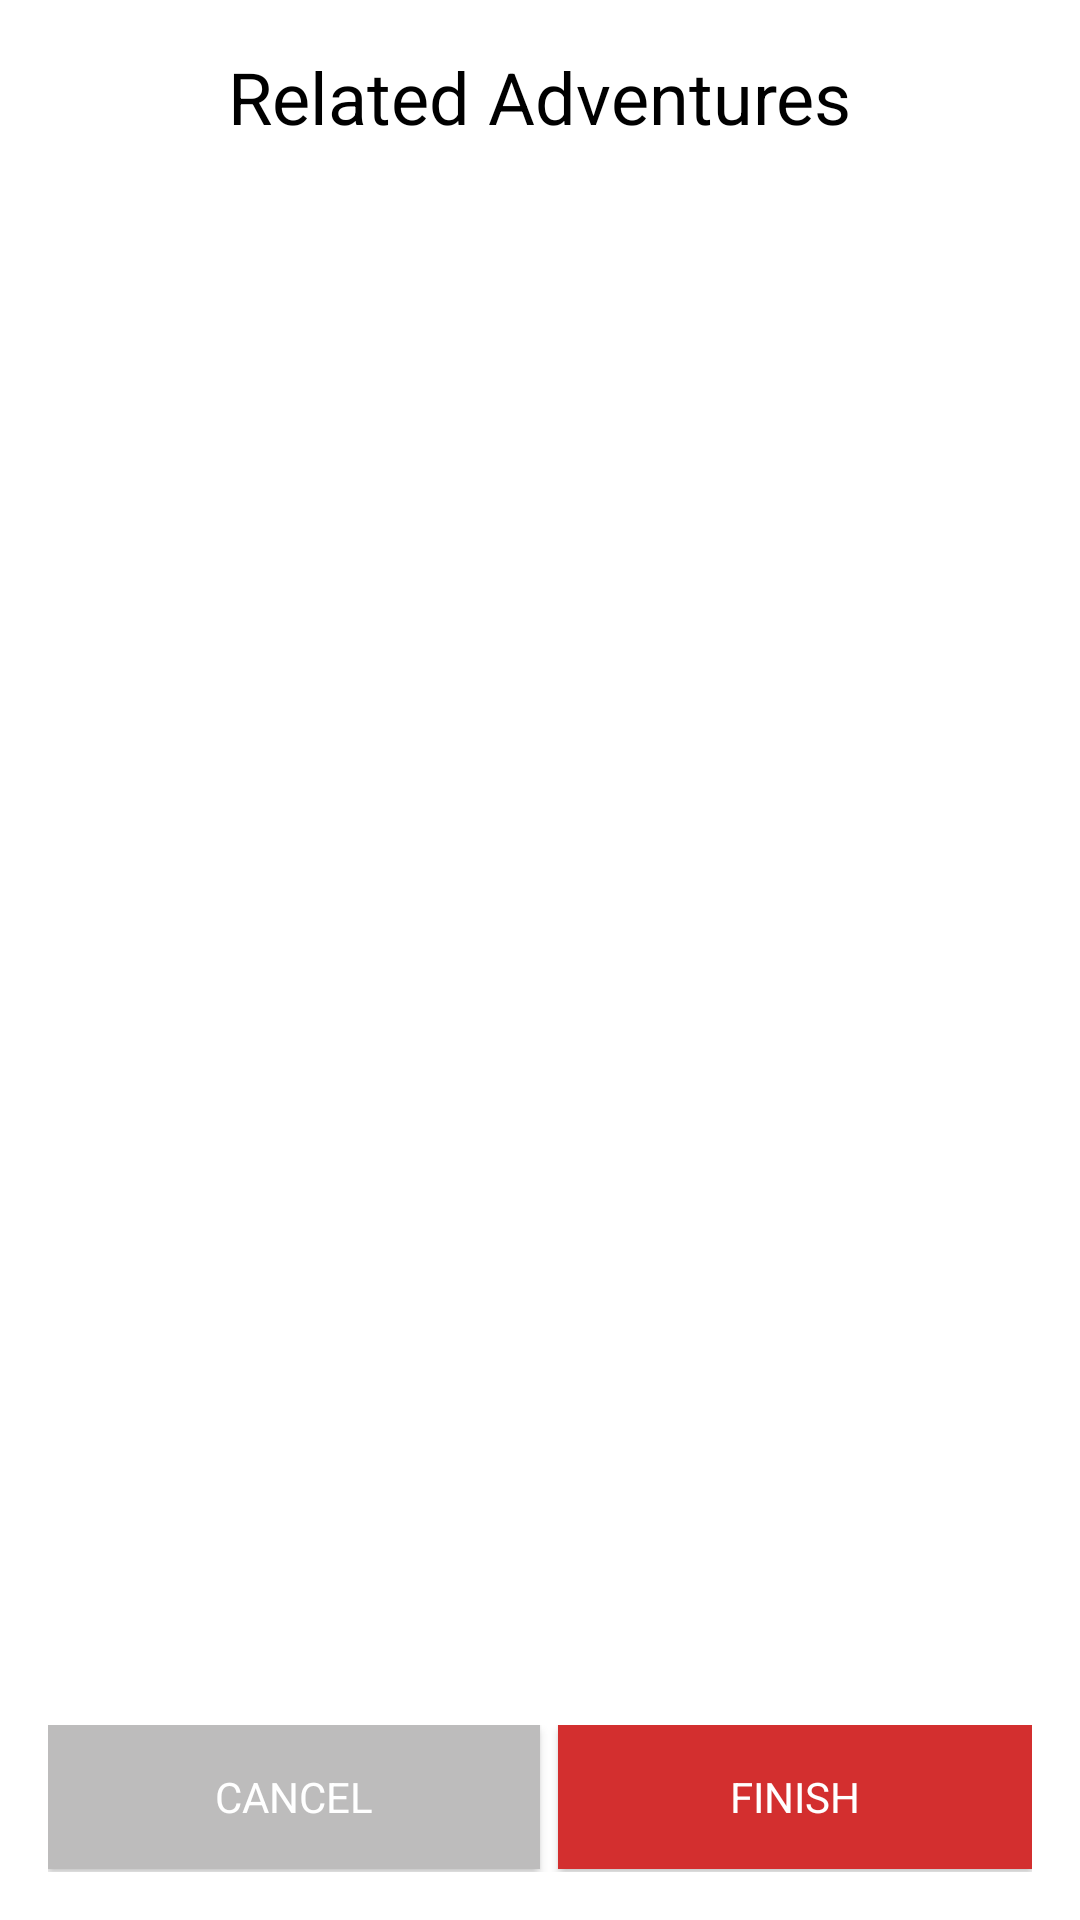

The Android layout XML behind this screen, and the referenced resources:
<!-- AndroidManifest.xml: application theme AppTheme -->
<!-- res/layout/activity_view_rel_adv.xml -->
<?xml version="1.0" encoding="utf-8"?>
<LinearLayout xmlns:android="http://schemas.android.com/apk/res/android"
    xmlns:app="http://schemas.android.com/apk/res-auto"
    xmlns:tools="http://schemas.android.com/tools"
    android:layout_width="match_parent"
    android:layout_height="match_parent"
    android:orientation="vertical"
    android:background="#FFF"
    android:padding="16dp"
    tools:context="hellow.mobapde.com.helloworld.ViewRelAdvPopActivity">

    <TextView
        android:layout_width="wrap_content"
        android:layout_height="match_parent"
        android:text="Related Adventures"
        android:textSize="24dp"
        android:layout_weight="5"
        android:layout_gravity="center"
        android:textColor="@color/profileFontColor"/>

    <android.support.v7.widget.RecyclerView
        android:layout_width="match_parent"
        android:layout_height="match_parent"
        android:layout_weight="1"
        android:id="@+id/rv_rel_adv_list"/>

    <LinearLayout
        android:layout_width="match_parent"
        android:layout_height="match_parent"
        android:layout_weight="5"
        android:layout_marginTop="6dp"
        android:orientation="horizontal">

        <Button
            android:layout_width="match_parent"
            android:layout_height="wrap_content"
            android:layout_weight="1"
            android:background="@color/darkMetal"
            android:textColor="@color/fontColor"
            android:fontFamily="sans-serif"
            android:text="CANCEL"
            android:id="@+id/btn_rel_adv_cancel"/>

        <Button
            android:layout_width="match_parent"
            android:layout_height="wrap_content"
            android:layout_weight="1"
            android:text="FINISH"
            android:layout_marginLeft="6dp"
            android:background="@color/colorPrimaryDark"
            android:textColor="@color/fontColor"
            android:fontFamily="sans-serif"
            android:id="@+id/btn_rel_adv_going"/>



    </LinearLayout>

</LinearLayout>
<!-- resources referenced by this layout -->
<resources>
  <color name="colorPrimaryDark">#d32f2f</color>
  <color name="darkMetal">#BDBCBC</color>
  <color name="fontColor">#FFF</color>
  <color name="profileFontColor">#000</color>
  <style name="AppTheme" parent="@style/Theme.AppCompat.Light.NoActionBar">
          
          <item name="colorPrimary">@color/colorPrimary</item>
          <item name="colorPrimaryDark">@color/colorPrimaryDark</item>
          <item name="colorAccent">@color/colorAccent</item>
          <item name="android:colorForeground">@color/cast_expanded_controller_background_color</item>
          <item name="android:textColorPrimary">@color/common_google_signin_btn_text_dark</item>
      </style>
  <color name="colorPrimary">#F44336</color>
  <color name="colorAccent">#00E5FF</color>
</resources>
